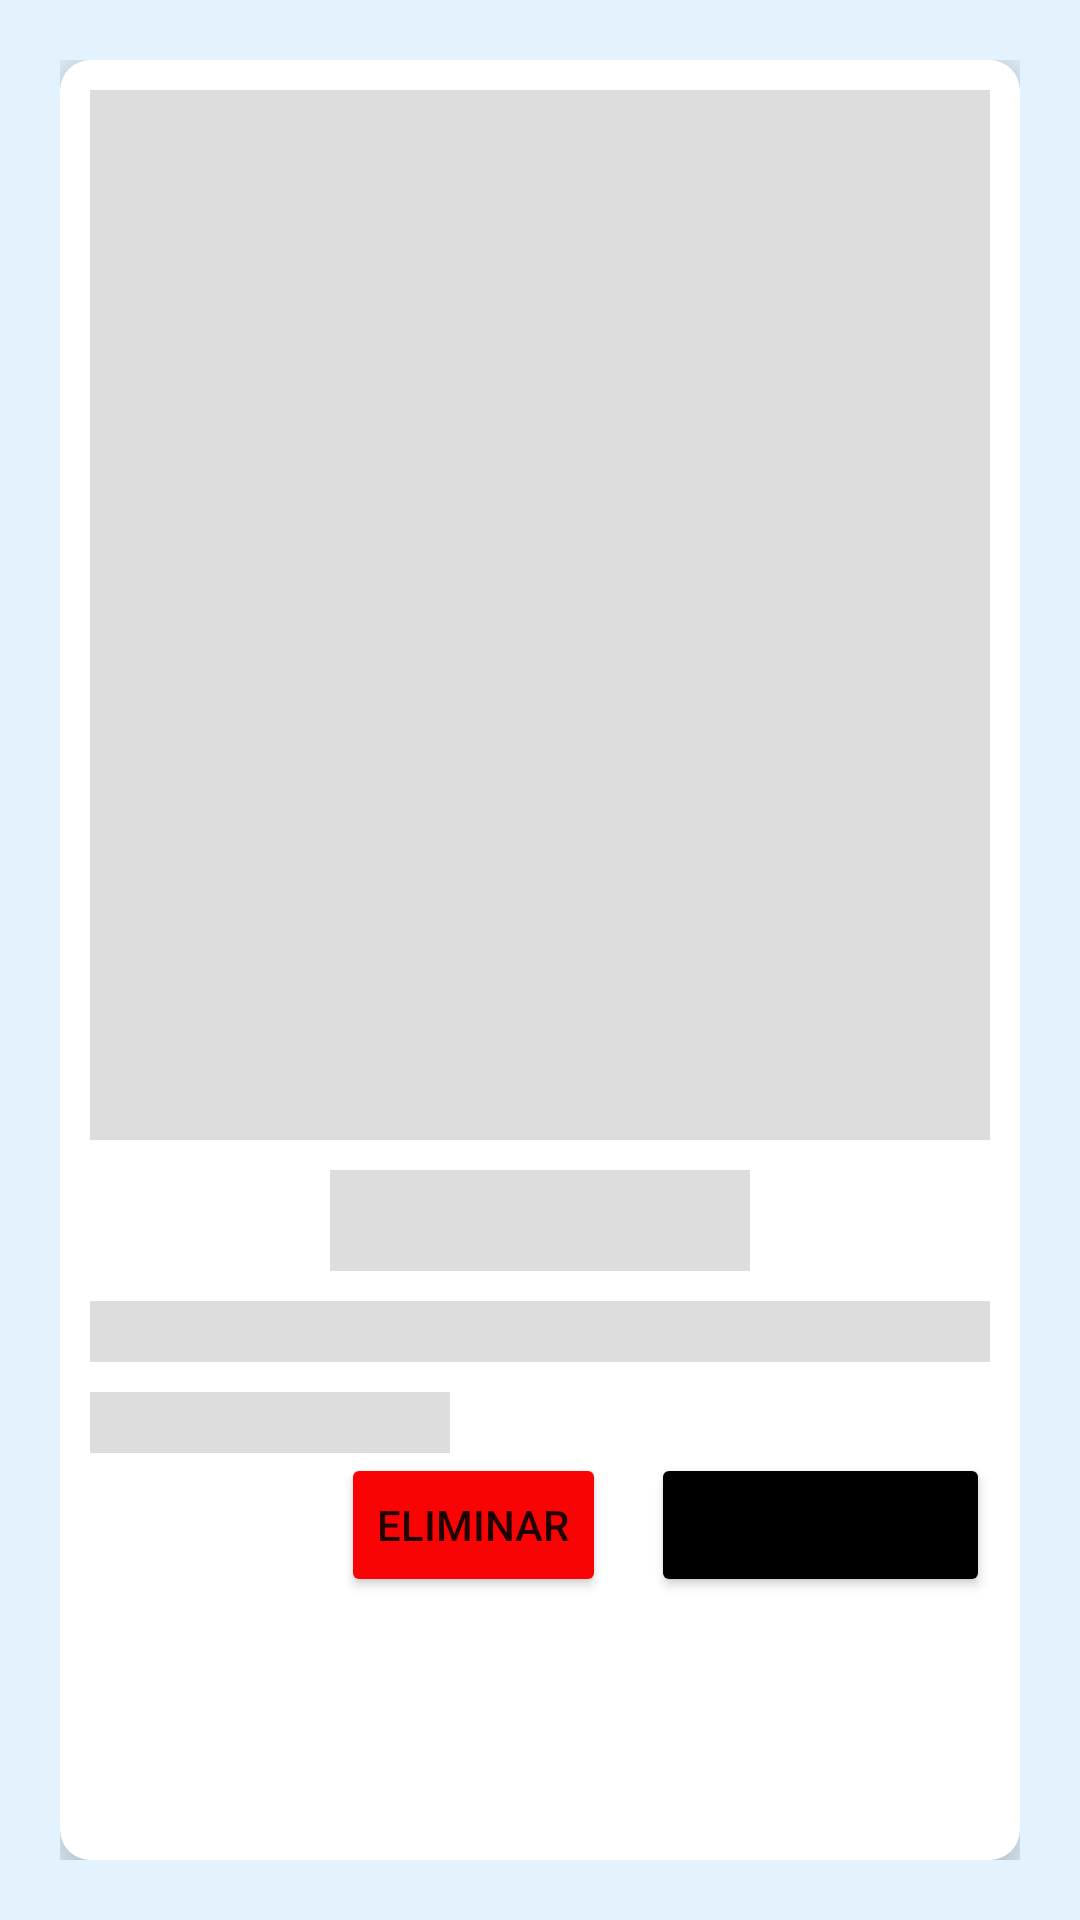

Write the Android layout XML for this screen, with the resource values it uses.
<!-- AndroidManifest.xml: application theme Theme.ProyectoProgramacionIII -->
<!-- res/layout/rv_favorite_product_shimmer.xml -->
<?xml version="1.0" encoding="utf-8"?>
<LinearLayout xmlns:android="http://schemas.android.com/apk/res/android"
    android:layout_width="match_parent"
    android:layout_height="wrap_content"
    android:orientation="vertical"
    android:padding="20dp"
    android:background="#E3F2FD"
    xmlns:app="http://schemas.android.com/apk/res-auto">

    <androidx.cardview.widget.CardView
        app:cardElevation="10dp"
        app:cardCornerRadius="10dp"
        android:layout_width="match_parent"
        android:layout_height="match_parent">

        <androidx.constraintlayout.widget.ConstraintLayout
            android:layout_width="match_parent"
            android:layout_height="match_parent"
            android:padding="10dp">

            <ImageView
                android:id="@+id/img"
                android:layout_gravity="center"
                android:layout_width="360dp"
                android:layout_height="350dp"
                app:layout_constraintStart_toStartOf="parent"
                app:layout_constraintEnd_toEndOf="parent"
                app:layout_constraintTop_toTopOf="parent"
                android:background="#DDDDDD"/>

            <LinearLayout
                android:layout_width="match_parent"
                android:layout_height="wrap_content"
                android:orientation="vertical"
                app:layout_constraintTop_toBottomOf="@id/img">

                <TextView
                    android:id="@+id/marca"
                    android:layout_marginTop="10dp"
                    android:layout_gravity="center"
                    android:layout_width="140dp"
                    android:layout_height="wrap_content"
                    android:textColor="@color/black"
                    android:textSize="25sp"
                    android:background="#DDDDDD"/>

                <TextView
                    android:id="@+id/descripcion"
                    android:layout_marginTop="10dp"
                    android:layout_width="match_parent"
                    android:layout_height="wrap_content"
                    android:textColor="@color/black"
                    android:textSize="15sp"
                    android:background="#DDDDDD"/>

                <TextView
                    android:id="@+id/precio"
                    android:layout_marginTop="10dp"
                    android:layout_width="120dp"
                    android:layout_height="wrap_content"
                    android:textColor="@color/black"
                    android:textSize="15sp"
                    android:background="#DDDDDD"/>

                <LinearLayout
                    android:layout_width="match_parent"
                    android:layout_height="wrap_content"
                    android:orientation="horizontal"
                    android:gravity="end">

                    <Button
                        android:id="@+id/eliminar"
                        android:layout_width="wrap_content"
                        android:layout_height="wrap_content"
                        android:text="Eliminar"
                        android:layout_gravity="end"
                        app:cornerRadius="30dp"
                        android:backgroundTint="#F80404"
                        android:layout_marginEnd="15dp"/>
                    <Button
                        android:id="@+id/visitarBtnFavorite"
                        android:layout_width="wrap_content"
                        android:layout_height="wrap_content"
                        android:text="Visitar sitio"
                        android:layout_gravity="end"
                        app:cornerRadius="30dp"
                        android:backgroundTint="@color/black"/>
                </LinearLayout>

            </LinearLayout>

        </androidx.constraintlayout.widget.ConstraintLayout>



    </androidx.cardview.widget.CardView>

</LinearLayout>
<!-- resources referenced by this layout -->
<resources>
  <color name="black">#FF000000</color>
  <style name="Theme.ProyectoProgramacionIII" parent="Theme.MaterialComponents.DayNight.NoActionBar">
          
          <item name="colorPrimary">@color/black</item>
          <item name="colorPrimaryVariant">@color/purple_700</item>
          <item name="colorOnPrimary">@color/white</item>
          
          <item name="colorSecondary">@color/teal_200</item>
          <item name="colorSecondaryVariant">@color/teal_700</item>
          <item name="colorOnSecondary">@color/black</item>
          
          <item name="android:statusBarColor">@color/black</item>
          
      </style>
  <color name="purple_700">#FF3700B3</color>
  <color name="white">#FFFFFFFF</color>
  <color name="teal_200">#FF03DAC5</color>
  <color name="teal_700">#FF018786</color>
</resources>
